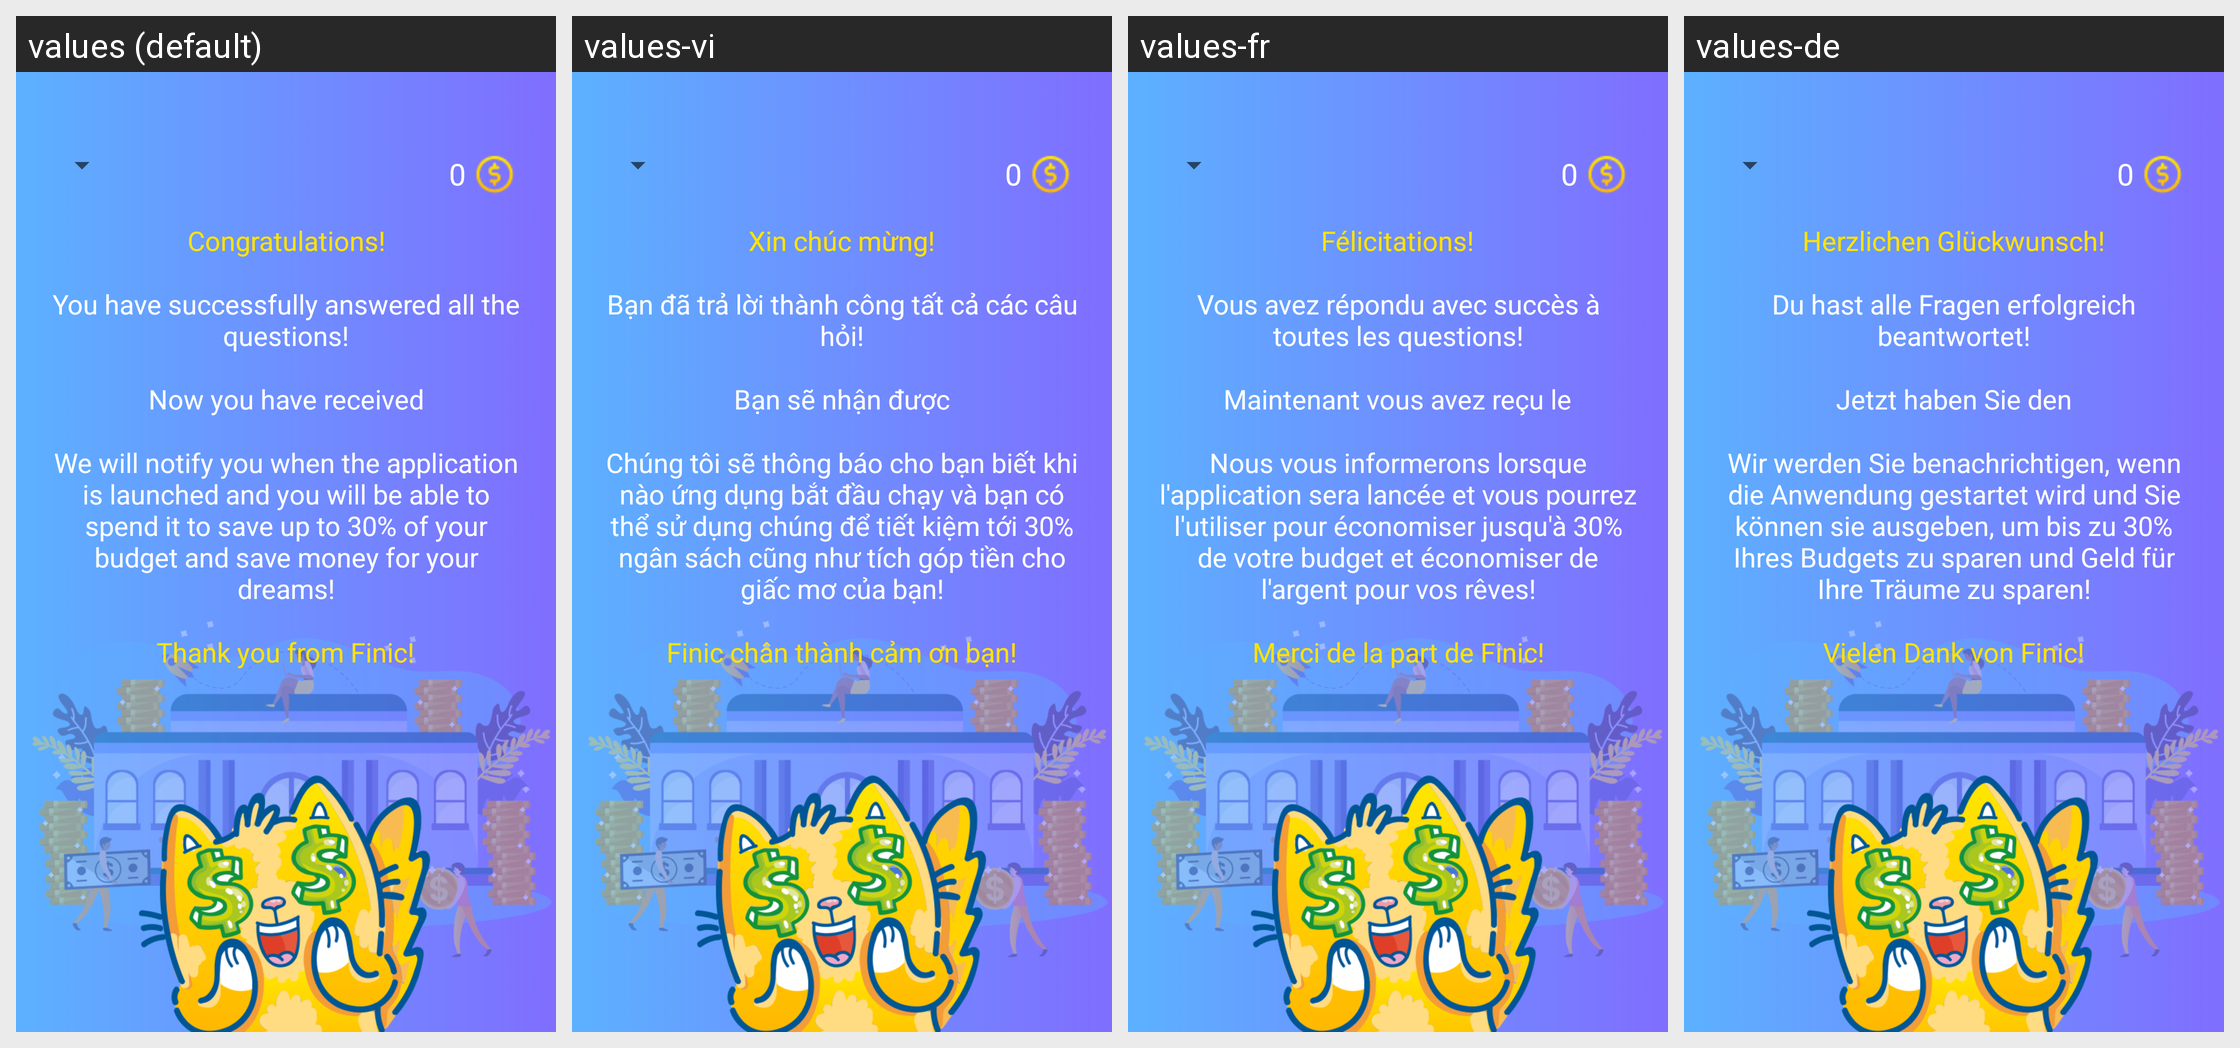

For this localized Android screen grid, give each drawn string resource with its value in every locale shown.
Android screen res/layout/activity_complete.xml rendered under 4 locales, left to right: values (default), values-vi, values-fr, values-de. Device: Nexus 5 (rendered at 1080×1920; each locale shown at half size, 540×960, under a caption strip naming it); theme AppTheme.ToolBar.
Other locales in the repository, not shown: values-ar, values-en, values-es, values-it, values-pt, values-ru, values-th.
Strings drawn on this screen, with the default value and each locale's value (text and hints the layout hard-codes, and strings that could not be matched under every locale, appear in the picture but are not listed):

congratulations
  values: Congratulations!
  values-vi: Xin chúc mừng!
  values-fr: Félicitations!
  values-de: Herzlichen Glückwunsch!

complete1
  values: You have successfully answered all the questions!
  values-vi: Bạn đã trả lời thành công tất cả các câu hỏi!
  values-fr: Vous avez répondu avec succès à toutes les questions!
  values-de: Du hast alle Fragen erfolgreich beantwortet!

complete2
  values: Now you have received
  values-vi: Bạn sẽ nhận được
  values-fr: Maintenant vous avez reçu le
  values-de: Jetzt haben Sie den

complete3
  values: We will notify you when the application is launched and you will be able to spend it to save up to 30% of your budget and save money for your dreams!
  values-vi: Chúng tôi sẽ thông báo cho bạn biết khi nào ứng dụng bắt đầu chạy và bạn có thể sử dụng chúng để tiết kiệm tới 30% ngân sách cũng như tích góp tiền cho giấc mơ của bạn!
  values-fr: Nous vous informerons lorsque l'application sera lancée et vous pourrez l'utiliser pour économiser jusqu'à 30% de votre budget et économiser de l'argent pour vos rêves!
  values-de: Wir werden Sie benachrichtigen, wenn die Anwendung gestartet wird und Sie können sie ausgeben, um bis zu 30% Ihres Budgets zu sparen und Geld für Ihre Träume zu sparen!

complete4
  values: Thank you from Finic!
  values-vi: Finic chân thành cảm ơn bạn!
  values-fr: Merci de la part de Finic!
  values-de: Vielen Dank von Finic!
